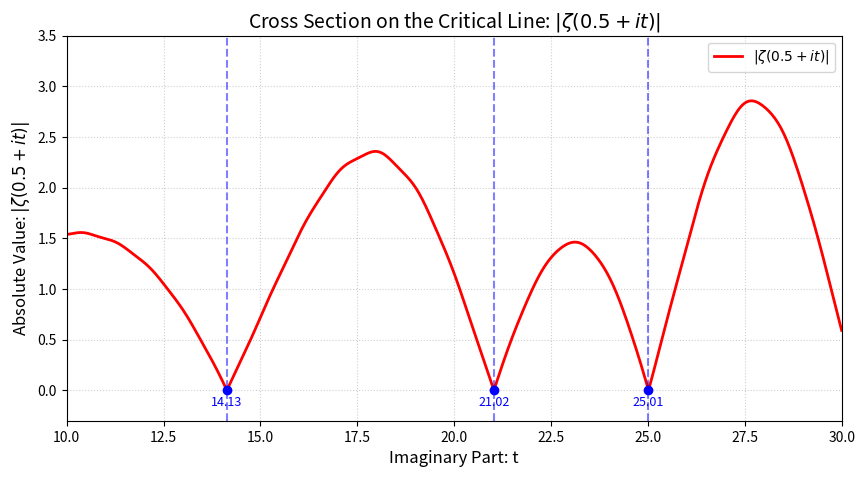

Generate this figure with matplotlib:
import numpy as np
import matplotlib.pyplot as plt

# 1. ゼータ関数を近似計算する関数
def zeta_approx(s, N=3000):
    n = np.arange(1, N + 1)
    signs = (-1) ** (n - 1)
    eta = np.zeros_like(s, dtype=complex)
    for i in range(N):
        eta += signs[i] / (n[i] ** s)
    return eta / (1.0 - 2.0 ** (1.0 - s))

# 2. 実部を 0.5 に固定し、虚部 t の範囲（10〜30）を設定
t = np.linspace(10.0, 30.0, 500)  # 滑らかにするためにサンプリング数を500に増加
s = 0.5 + 1j * t

# 3. ゼータ関数の絶対値 |ζ(0.5 + it)| を計算
z_abs = np.abs(zeta_approx(s))

# 4. 2次元断面グラフの描画
plt.figure(figsize=(10, 5))
plt.plot(t, z_abs, color='red', linewidth=2, label=r'$|\zeta(0.5 + it)|$')

# 既知の非自明な零点（谷底が0になるポイント）をグラフ上にプロット
zeros = [14.1347, 21.0220, 25.0109]
for zero in zeros:
    plt.axvline(x=zero, color='blue', linestyle='--', alpha=0.5)
    plt.plot(zero, 0, 'bo')  # 青い点で零点を強調
    plt.text(zero, -0.15, f'{zero:.2f}', color='blue', ha='center', fontsize=9)

# グラフの装飾
plt.title(r'Cross Section on the Critical Line: $|\zeta(0.5 + it)|$', fontsize=14)
plt.xlabel('Imaginary Part: t', fontsize=12)
plt.ylabel(r'Absolute Value: $|\zeta(0.5 + it)|$', fontsize=12)
plt.grid(True, linestyle=':', alpha=0.6)
plt.xlim(10, 30)
plt.ylim(-0.3, 3.5)  # 下部にラベル用の余白を確保
plt.legend()

plt.show()
